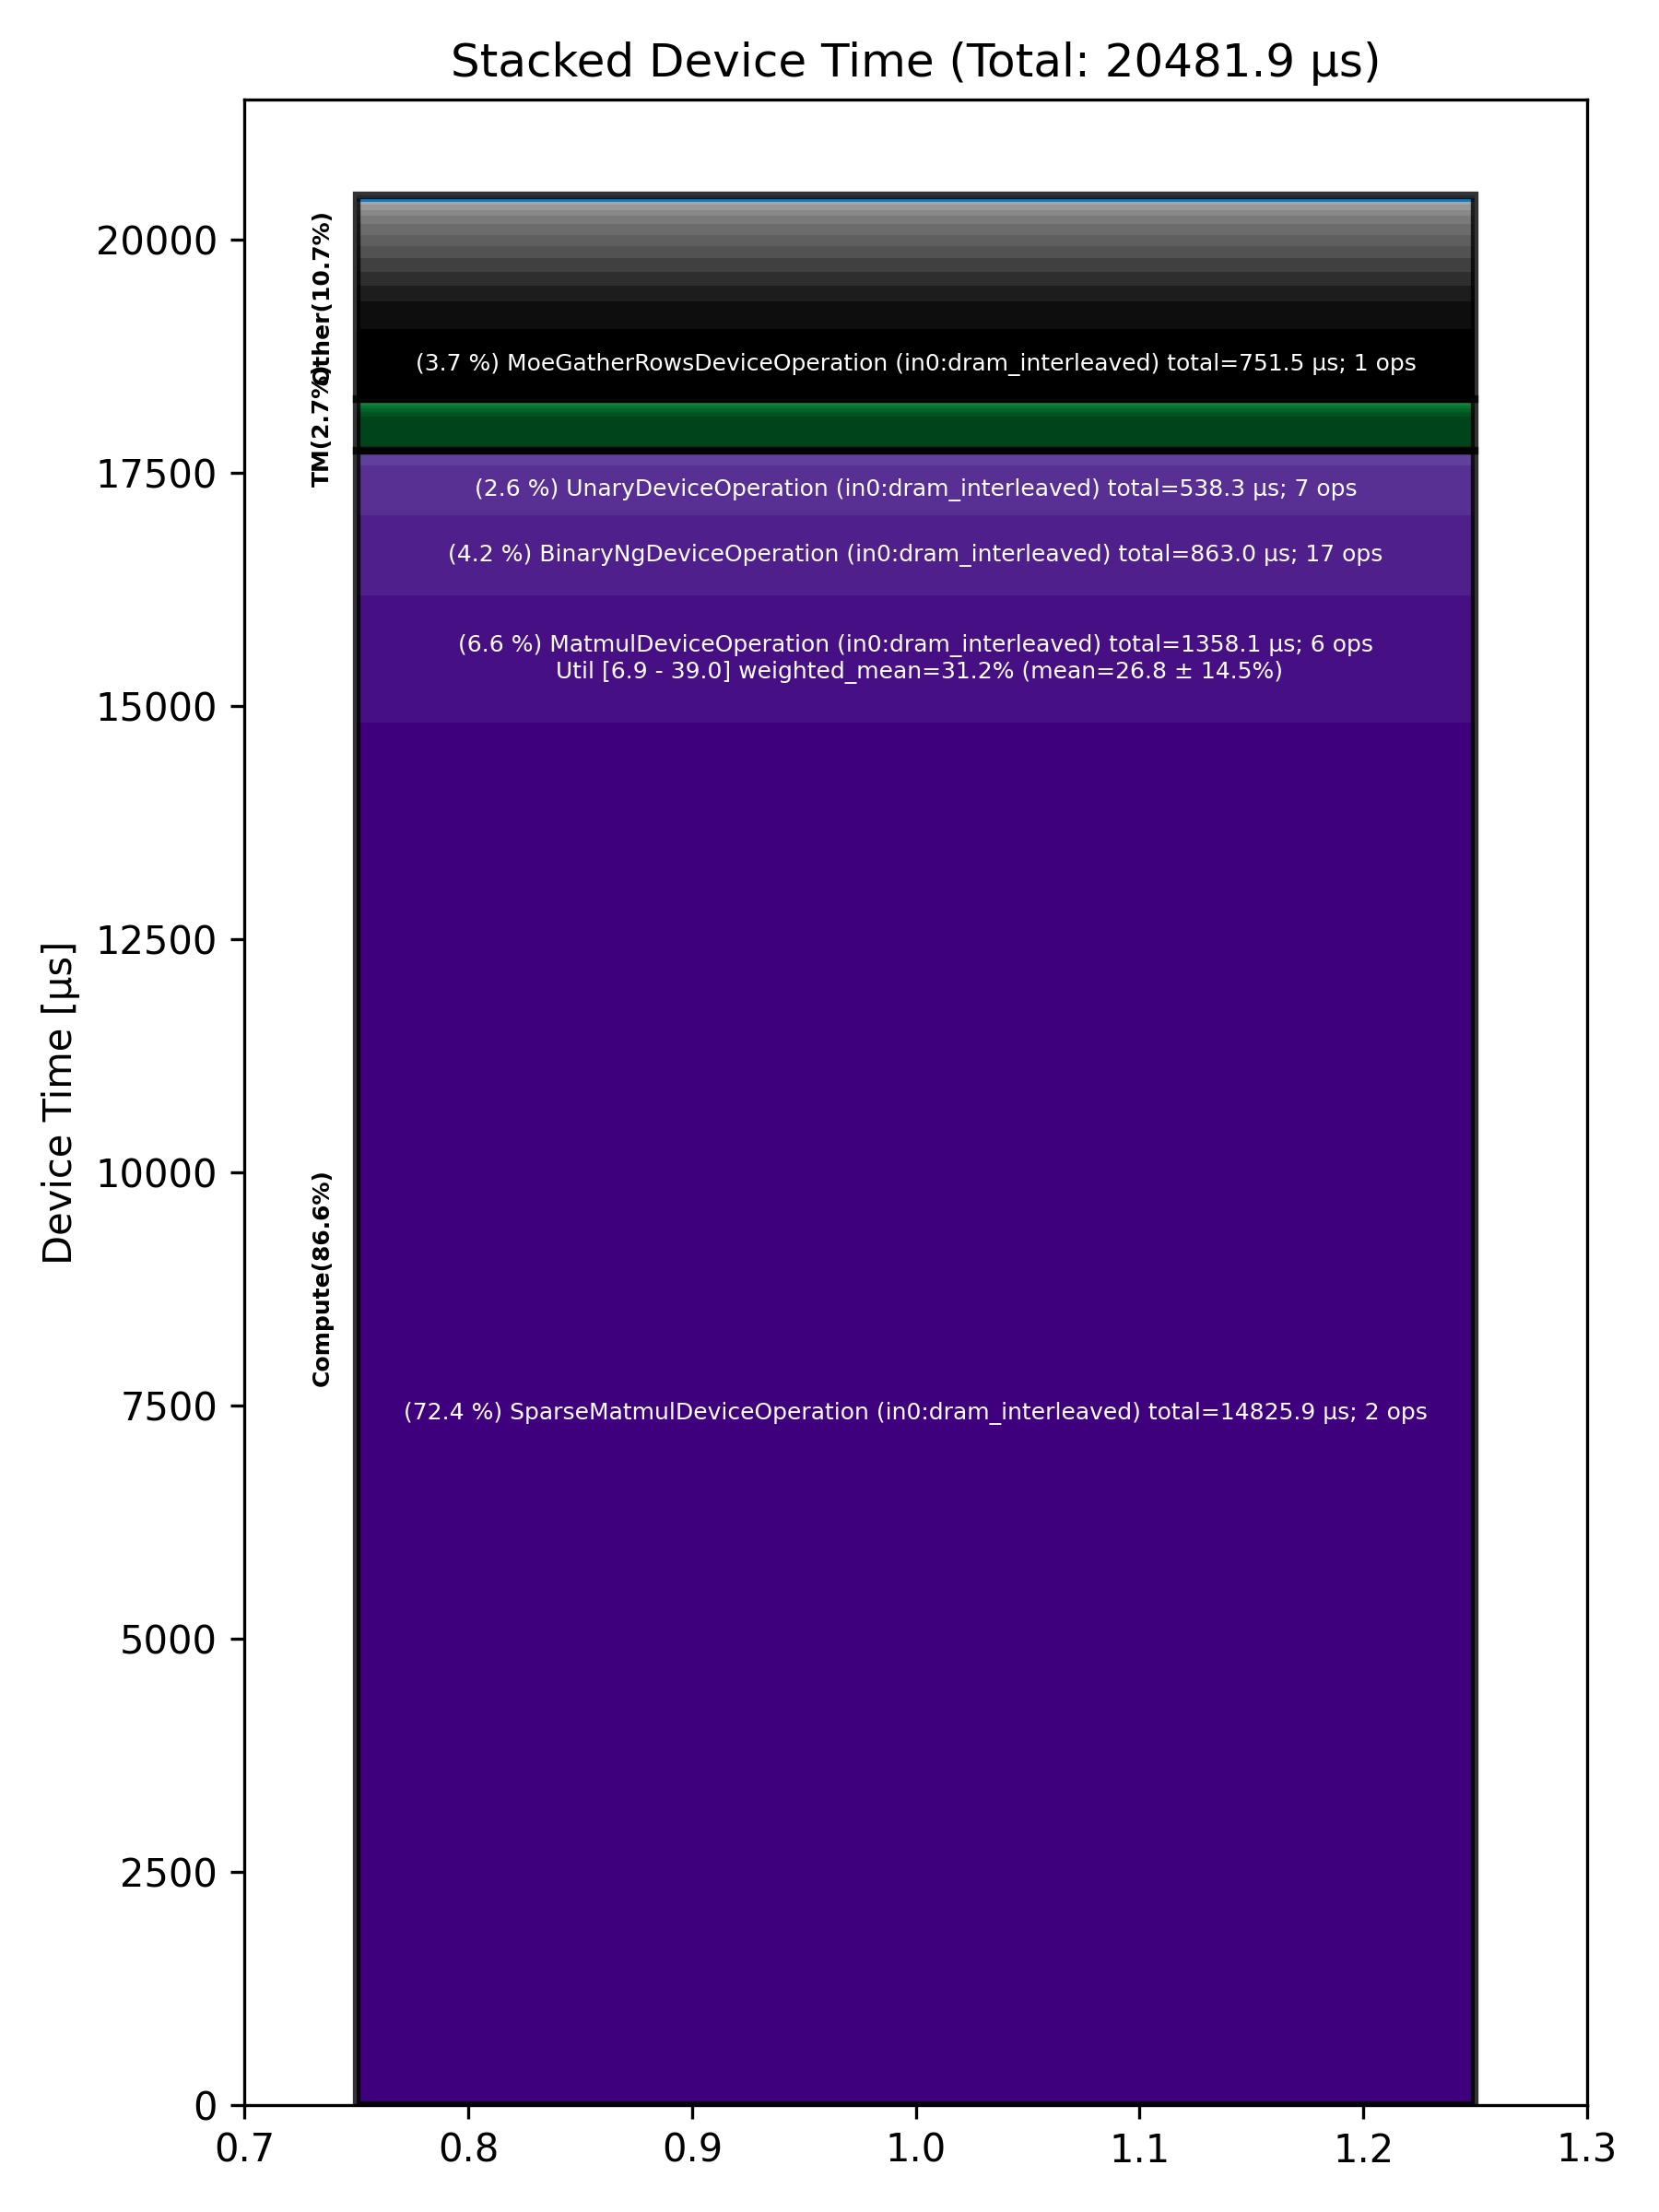

The file beside this chart, header and first rows:
Total % [%], Op Code, Device Time Sum [μs], Op Count, Op Category, Min FLOPs [%], Max FLOPs [%], Mean FLOPs [%], Std FLOPs [%], Weighted Mean FLOPs [%]
72.39, SparseMatmulDeviceOperation (in0:dram_in…, 14826, 2, Compute, , , , , 
6.63, MatmulDeviceOperation (in0:dram_interlea…, 1358, 6, Compute, 6.89, 38.99, 26.77, 14.51, 31.15
4.21, BinaryNgDeviceOperation (in0:dram_interl…, 863, 17, Compute, , , , , 
3.67, MoeGatherRowsDeviceOperation (in0:dram_i…, 751.5, 1, Other, , , , , 
2.63, UnaryDeviceOperation (in0:dram_interleav…, 538.3, 7, Compute, , , , , 
1.79, SliceDeviceOperation (in0:dram_interleav…, 366.4, 14, TM, , , , , 
1.47, UntilizeCodegenDeviceOperation (in0:dram…, 300.2, 2, Other, , , , , 
0.81, MhcSplitSinkhornDeviceOperation (in0:dra…, 165.1, 2, Other, , , , , 
0.73, QkvCausalConv1dSiluOperation (in0:dram_i…, 150.2, 1, Other, , , , , 
0.71, MhcPostDeviceOperation (in0:dram_interle…, 145.2, 2, Other, , , , , 
0.64, LayerNormDeviceOperation (in0:dram_inter…, 130.3, 2, Compute, , , , , 
0.63, MoeSortedDispatchDeviceOperation (in0:dr…, 128.5, 1, Other, , , , , 
0.59, PrepareChunkRecurrenceOperation (in0:dra…, 120.5, 1, Other, , , , , 
0.59, MhcMixDeviceOperation (in0:dram_interlea…, 120.5, 2, Other, , , , , 
0.40, MhcPreDeviceOperation (in0:dram_interlea…, 81.26, 2, Other, , , , , 
0.33, MoeGatherAddRowsDeviceOperation (in0:dra…, 66.78, 1, Other, , , , , 
0.26, RecurrentChunkScanOperation (in0:l1_inte…, 53.81, 1, Other, , , , , 
0.23, UntilizeDeviceOperation (in0:dram_interl…, 47.55, 1, TM, , , , , 
0.20, TypecastDeviceOperation (in0:dram_interl…, 41.21, 6, TM, , , , , 
0.17, SigmoidGatedRmsNormOperation (in0:dram_i…, 35.14, 1, Other, , , , , 
0.17, TopKDeviceOperation (in0:dram_interleave…, 34.54, 1, Other, , , , , 
0.16, GatherDeviceOperation (in0:dram_interlea…, 33.07, 1, Other, , , , , 
0.12, TilizeWithValPaddingDeviceOperation (in0…, 23.78, 2, TM, , , , , 
0.11, TransposeDeviceOperation (in0:dram_inter…, 22.85, 4, TM, , , , , 
0.10, ReduceDeviceOperation (in0:dram_interlea…, 19.81, 5, Compute, , , , , 
0.08, ReshapeViewDeviceOperation (in0:dram_int…, 15.71, 2, TM, , , , , 
0.07, FillPadDeviceOperation (in0:dram_interle…, 14.79, 2, TM, , , , , 
0.05, UntilizeWithUnpaddingDeviceOperation (in…, 10.75, 1, TM, , , , , 
0.04, EmbeddingsDeviceOperation (in0:dram_inte…, 7.64, 2, Compute, , , , , 
0.04, ConcatDeviceOperation (in0:dram_interlea…, 7.17, 1, TM, , , , , 
0.01, ChronologicalSelectionsOperation (in0:dr…, 2.48, 1, Other, , , , , 
